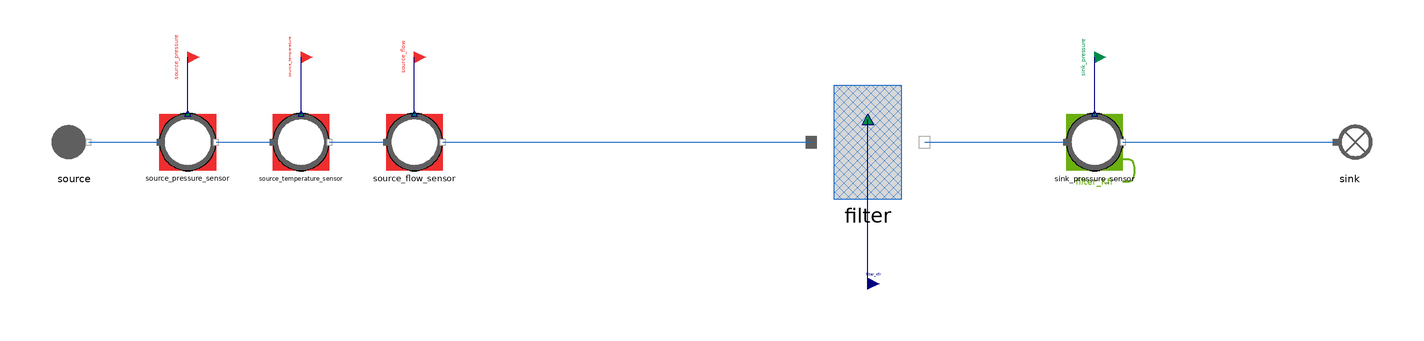

This picture is the connection diagram that the Modelica source below describes through its graphical annotations.

model Filter_reverse
  "MML4 isolated Filter reverse test"
  extends MetroscopeModelingLibrary.Utilities.Icons.Tests.FlueGasesTestIcon;
  MetroscopeModelingLibrary.FlueGases.Pipes.Filter filter(
    faulty=false)
    annotation (Placement(transformation(extent={{-20,-20},{20,20}}, rotation=0, origin={0,0})));
  MetroscopeModelingLibrary.FlueGases.BoundaryConditions.Source source(
    P_0=110000,
    Q_0=50,
    T_0=293.15,
    h_0=322465)
    annotation (Placement(transformation(extent={{-10,-10},{10,10}}, rotation=0, origin={-280,0})));
  MetroscopeModelingLibrary.SensorsControl.FlueGases.PressureSensor source_pressure_sensor(
    sensor_function="BC",
    causality="",
    show_causality=true,
    P_start=1.1,
    signal_unit="barA",
    display_unit="barA",
    P_0=110000,
    Q_0=50,
    h_0=322465)
    annotation (Placement(transformation(extent={{-10,-10},{10,10}}, rotation=0, origin={-240,0})));
  MetroscopeModelingLibrary.Utilities.Interfaces.BoundaryCondition source_pressure
    annotation (Placement(transformation(extent={{-4,-4},{4,4}}, rotation=0, origin={-240,30}), iconTransformation(extent={{-140,220},{-100,260}})));
  MetroscopeModelingLibrary.SensorsControl.FlueGases.TemperatureSensor source_temperature_sensor(
    sensor_function="BC",
    causality="",
    show_causality=true,
    T_start=20,
    signal_unit="degC",
    display_unit="degC",
    P_0=110000,
    Q_0=50,
    h_0=322465,
    T_0=293.15)
    annotation (Placement(transformation(extent={{-10,-10},{10,10}}, rotation=0, origin={-200,0})));
  MetroscopeModelingLibrary.Utilities.Interfaces.BoundaryCondition source_temperature
    annotation (Placement(transformation(extent={{-4,-4},{4,4}}, rotation=0, origin={-200,30}), iconTransformation(extent={{-140,175},{-100,215}})));
  MetroscopeModelingLibrary.SensorsControl.FlueGases.FlowSensor source_flow_sensor(
    sensor_function="BC",
    causality="",
    show_causality=true,
    Q_start=50,
    signal_unit="kg/s",
    display_unit="kg/s",
    P_0=110000,
    Q_0=50,
    h_0=322465)
    annotation (Placement(transformation(extent={{-10,-10},{10,10}}, rotation=0, origin={-160,0})));
  MetroscopeModelingLibrary.Utilities.Interfaces.BoundaryCondition source_flow
    annotation (Placement(transformation(extent={{-4,-4},{4,4}}, rotation=0, origin={-160,30}), iconTransformation(extent={{-140,130},{-100,170}})));
  MetroscopeModelingLibrary.SensorsControl.FlueGases.PressureSensor sink_pressure_sensor(
    sensor_function="Calibration",
    causality="filter_Kfr",
    show_causality=true,
    P_start=1.09,
    signal_unit="barA",
    display_unit="barA",
    P_0=109000,
    Q_0=50,
    h_0=500000)
    annotation (Placement(transformation(extent={{-10,-10},{10,10}}, rotation=0, origin={80,0})));
  MetroscopeModelingLibrary.Utilities.Interfaces.CalibrationInput sink_pressure
    annotation (Placement(transformation(extent={{-4,-4},{4,4}}, rotation=0, origin={80,30}), iconTransformation(extent={{-140,85},{-100,125}})));
  MetroscopeModelingLibrary.FlueGases.BoundaryConditions.Sink sink
    annotation (Placement(transformation(extent={{-10,-10},{10,10}}, rotation=0, origin={170,0})));
  MetroscopeModelingLibrary.Utilities.Interfaces.GenericReal filter_Kfr(
    start=0.52)
    annotation (Placement(transformation(extent={{-4,-4},{4,4}}, rotation=0, origin={0,-50})));
equation
  source.Xi_out = {0.768,0.232,0,0,0};
  connect(source_pressure_sensor.P_sensor, source_pressure)
    annotation (Line(points={{-240,10},{-240,30}}, color={0,0,127}));
  connect(source.C_out, source_pressure_sensor.C_in)
    annotation (Line(points={{-275,0},{-250,0}}, color={28,108,200}));
  connect(source_temperature_sensor.T_sensor, source_temperature)
    annotation (Line(points={{-200,10},{-200,30}}, color={0,0,127}));
  connect(source_pressure_sensor.C_out, source_temperature_sensor.C_in)
    annotation (Line(points={{-230,0},{-210,0}}, color={28,108,200}));
  connect(source_flow_sensor.Q_sensor, source_flow)
    annotation (Line(points={{-160,10},{-160,30}}, color={0,0,127}));
  connect(source_temperature_sensor.C_out, source_flow_sensor.C_in)
    annotation (Line(points={{-190,0},{-170,0}}, color={28,108,200}));
  connect(source_flow_sensor.C_out, filter.C_in)
    annotation (Line(points={{-150,0},{-20,0}}, color={28,108,200}));
  connect(sink_pressure_sensor.P_sensor, sink_pressure)
    annotation (Line(points={{80,10},{80,30}}, color={0,0,127}));
  connect(filter.C_out, sink_pressure_sensor.C_in)
    annotation (Line(points={{20,0},{70,0}}, color={28,108,200}));
  connect(sink_pressure_sensor.C_out, sink.C_in)
    annotation (Line(points={{90,0},{165,0}}, color={28,108,200}));
  connect(filter_Kfr, filter.Kfr)
    annotation (Line(points={{0,-50},{0,8}}, color={0,0,127}));
  annotation (experiment(StopTime=1,Tolerance=1e-6), Diagram(coordinateSystem(preserveAspectRatio=false,extent={{-360,-300},{400,300}})), Documentation(info="<html><p>Approved MML4 sensor/interface structure: AirCompressor and Metroscopia CCGT/NPP. Illustrative initialization point, not plant calibration. Constant supported faults only. No correction or retry after first Dymola attempt.</p><p></p></html>"));
end Filter_reverse;